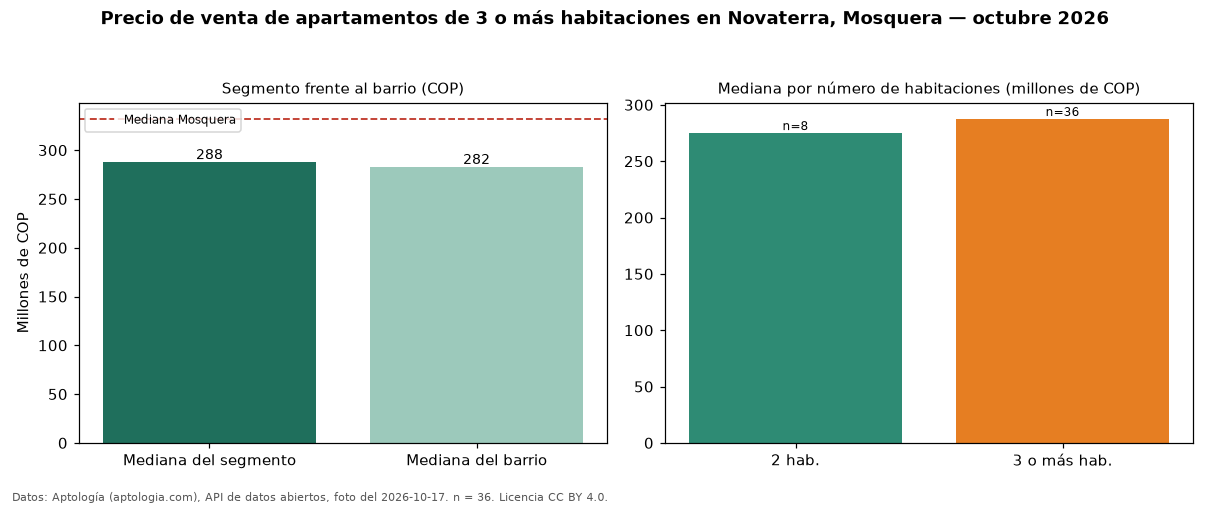

The file beside this chart, header and first rows:
seccion, metrica, valor_cop, n
precio, mediana, 287500000, 36
habitaciones, 2, 275000000, 8
habitaciones, 3+, 287500000, 36
barrio, mediana_barrio_todos_los_tamanos, 282500000, 44
ciudad, mediana_ciudad, 332000000, 
fuente, fecha_foto, 2026-10-17, 
fuente, atribucion, https://www.aptologia.com/venta/mosquera…, 
